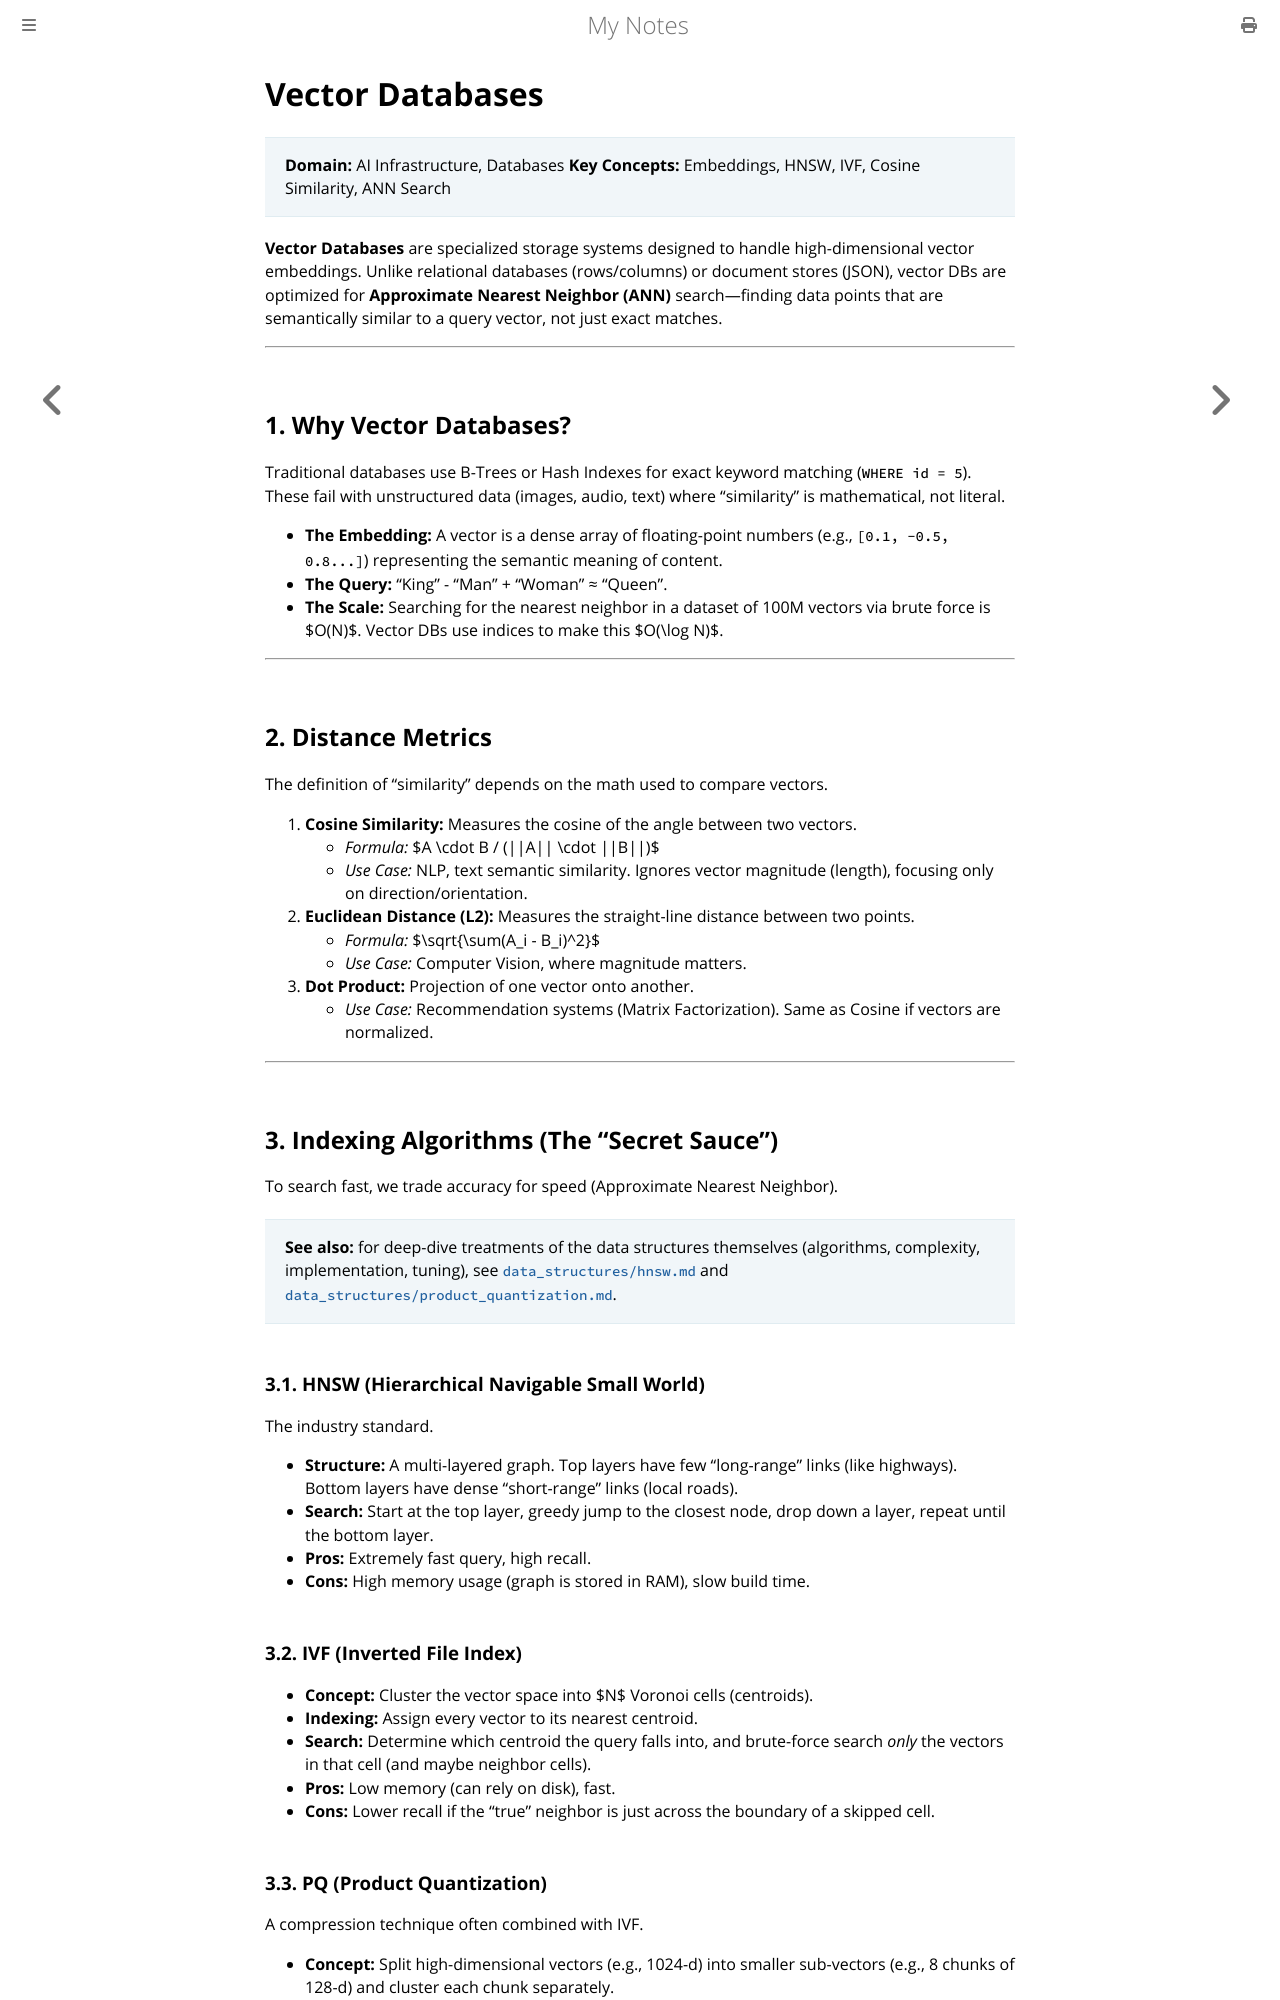

repository: paritystack/notes · page: ai/vector_databases.html · generator: mdbook

# Vector Databases

> **Domain:** AI Infrastructure, Databases
> **Key Concepts:** Embeddings, HNSW, IVF, Cosine Similarity, ANN Search

**Vector Databases** are specialized storage systems designed to handle high-dimensional vector embeddings. Unlike relational databases (rows/columns) or document stores (JSON), vector DBs are optimized for **Approximate Nearest Neighbor (ANN)** search—finding data points that are semantically similar to a query vector, not just exact matches.

---

## 1. Why Vector Databases?

Traditional databases use B-Trees or Hash Indexes for exact keyword matching (`WHERE id = 5`). These fail with unstructured data (images, audio, text) where "similarity" is mathematical, not literal.

*   **The Embedding:** A vector is a dense array of floating-point numbers (e.g., `[0.1, -0.5, 0.8...]`) representing the semantic meaning of content.
*   **The Query:** "King" - "Man" + "Woman" ≈ "Queen".
*   **The Scale:** Searching for the nearest neighbor in a dataset of 100M vectors via brute force is $O(N)$. Vector DBs use indices to make this $O(\log N)$.

---

## 2. Distance Metrics

The definition of "similarity" depends on the math used to compare vectors.

1.  **Cosine Similarity:** Measures the cosine of the angle between two vectors.
    *   *Formula:* $A \cdot B / (||A|| \cdot ||B||)$
    *   *Use Case:* NLP, text semantic similarity. Ignores vector magnitude (length), focusing only on direction/orientation.
2.  **Euclidean Distance (L2):** Measures the straight-line distance between two points.
    *   *Formula:* $\sqrt{\sum(A_i - B_i)^2}$
    *   *Use Case:* Computer Vision, where magnitude matters.
3.  **Dot Product:** Projection of one vector onto another.
    *   *Use Case:* Recommendation systems (Matrix Factorization). Same as Cosine if vectors are normalized.

---

## 3. Indexing Algorithms (The "Secret Sauce")

To search fast, we trade accuracy for speed (Approximate Nearest Neighbor).

> **See also:** for deep-dive treatments of the data structures themselves (algorithms, complexity, implementation, tuning), see [`data_structures/hnsw.md`](../data_structures/hnsw.md) and [`data_structures/product_quantization.md`](../data_structures/product_quantization.md).

### 3.1. HNSW (Hierarchical Navigable Small World)
The industry standard.
*   **Structure:** A multi-layered graph. Top layers have few "long-range" links (like highways). Bottom layers have dense "short-range" links (local roads).
*   **Search:** Start at the top layer, greedy jump to the closest node, drop down a layer, repeat until the bottom layer.
*   **Pros:** Extremely fast query, high recall.
*   **Cons:** High memory usage (graph is stored in RAM), slow build time.

### 3.2. IVF (Inverted File Index)
*   **Concept:** Cluster the vector space into $N$ Voronoi cells (centroids).
*   **Indexing:** Assign every vector to its nearest centroid.
*   **Search:** Determine which centroid the query falls into, and brute-force search *only* the vectors in that cell (and maybe neighbor cells).
*   **Pros:** Low memory (can rely on disk), fast.
*   **Cons:** Lower recall if the "true" neighbor is just across the boundary of a skipped cell.
